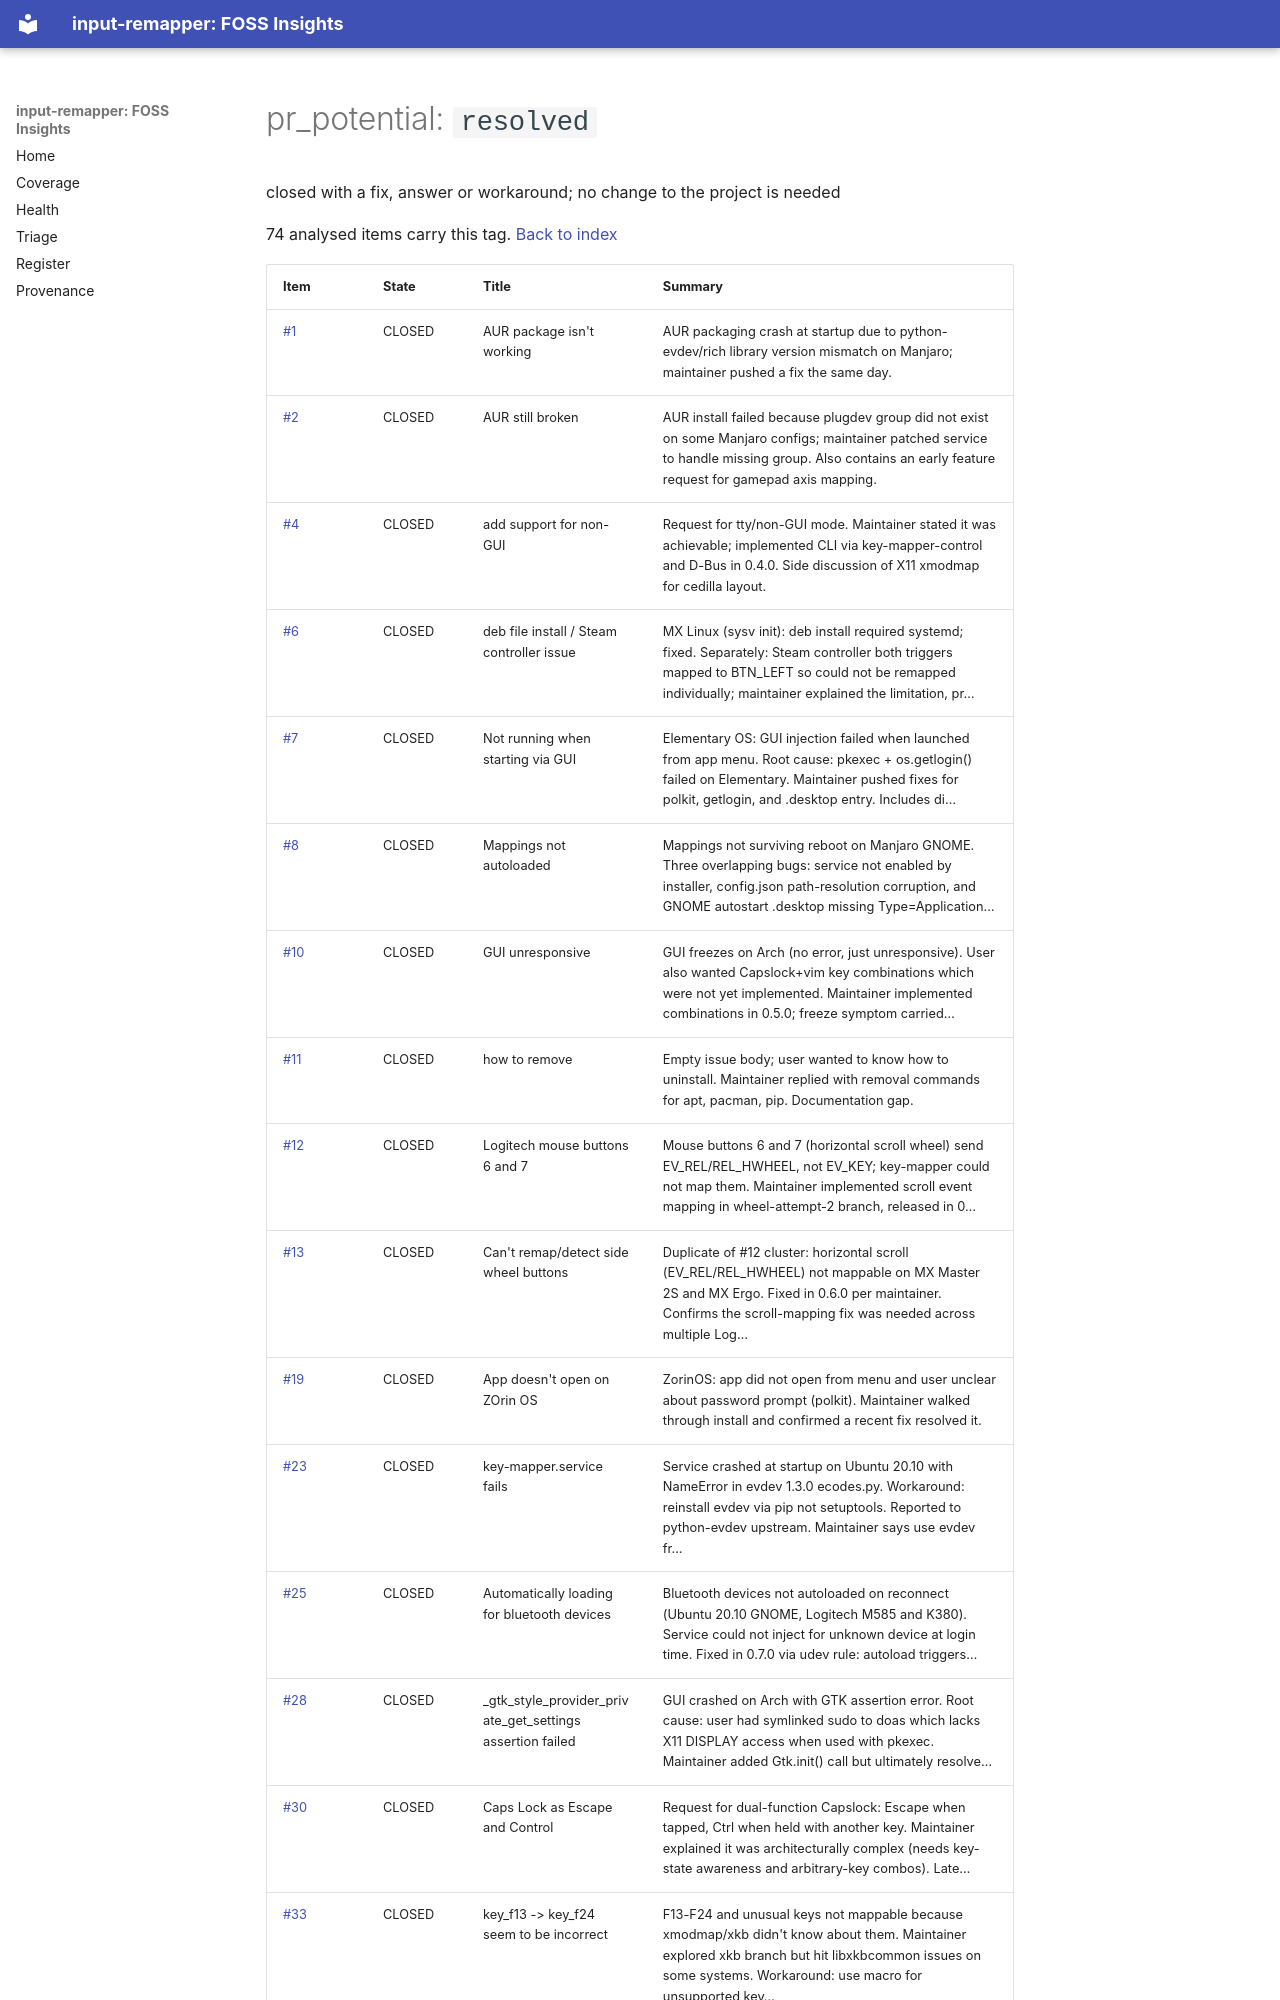

repository: open-commons-observatory/input-remapper-fi · page: by/pr_potential/resolved/index.html · generator: mkdocs

# pr_potential: `resolved`

closed with a fix, answer or workaround; no change to the project is needed

74 analysed items carry this tag. [Back to index](../../index.md)

| Item | State | Title | Summary |
|---|---|---|---|
| [#1](https://github.com/sezanzeb/input-remapper/issues/1) | CLOSED | AUR package isn't working | AUR packaging crash at startup due to python-evdev/rich library version mismatch on Manjaro; maintainer pushed a fix the same day. |
| [#2](https://github.com/sezanzeb/input-remapper/issues/2) | CLOSED | AUR still broken | AUR install failed because plugdev group did not exist on some Manjaro configs; maintainer patched service to handle missing group. Also contains an early feature request for gamepad axis mapping. |
| [#4](https://github.com/sezanzeb/input-remapper/issues/4) | CLOSED | add support for non-GUI | Request for tty/non-GUI mode. Maintainer stated it was achievable; implemented CLI via key-mapper-control and D-Bus in 0.4.0. Side discussion of X11 xmodmap for cedilla layout. |
| [#6](https://github.com/sezanzeb/input-remapper/issues/6) | CLOSED | deb file install / Steam controller issue | MX Linux (sysv init): deb install required systemd; fixed. Separately: Steam controller both triggers mapped to BTN_LEFT so could not be remapped individually; maintainer explained the limitation, pr… |
| [#7](https://github.com/sezanzeb/input-remapper/issues/7) | CLOSED | Not running when starting via GUI | Elementary OS: GUI injection failed when launched from app menu. Root cause: pkexec + os.getlogin() failed on Elementary. Maintainer pushed fixes for polkit, getlogin, and .desktop entry. Includes di… |
| [#8](https://github.com/sezanzeb/input-remapper/issues/8) | CLOSED | Mappings not autoloaded | Mappings not surviving reboot on Manjaro GNOME. Three overlapping bugs: service not enabled by installer, config.json path-resolution corruption, and GNOME autostart .desktop missing Type=Application… |
| [#10](https://github.com/sezanzeb/input-remapper/issues/10) | CLOSED | GUI unresponsive | GUI freezes on Arch (no error, just unresponsive). User also wanted Capslock+vim key combinations which were not yet implemented. Maintainer implemented combinations in 0.5.0; freeze symptom carried… |
| [#11](https://github.com/sezanzeb/input-remapper/issues/11) | CLOSED | how to remove | Empty issue body; user wanted to know how to uninstall. Maintainer replied with removal commands for apt, pacman, pip. Documentation gap. |
| [#12](https://github.com/sezanzeb/input-remapper/issues/12) | CLOSED | Logitech mouse buttons 6 and 7 | Mouse buttons 6 and 7 (horizontal scroll wheel) send EV_REL/REL_HWHEEL, not EV_KEY; key-mapper could not map them. Maintainer implemented scroll event mapping in wheel-attempt-2 branch, released in 0… |
| [#13](https://github.com/sezanzeb/input-remapper/issues/13) | CLOSED | Can't remap/detect side wheel buttons | Duplicate of #12 cluster: horizontal scroll (EV_REL/REL_HWHEEL) not mappable on MX Master 2S and MX Ergo. Fixed in 0.6.0 per maintainer. Confirms the scroll-mapping fix was needed across multiple Log… |
| [#19](https://github.com/sezanzeb/input-remapper/issues/19) | CLOSED | App doesn't open on ZOrin OS | ZorinOS: app did not open from menu and user unclear about password prompt (polkit). Maintainer walked through install and confirmed a recent fix resolved it. |
| [#23](https://github.com/sezanzeb/input-remapper/issues/23) | CLOSED | key-mapper.service fails | Service crashed at startup on Ubuntu 20.10 with NameError in evdev 1.3.0 ecodes.py. Workaround: reinstall evdev via pip not setuptools. Reported to python-evdev upstream. Maintainer says use evdev fr… |
| [#25](https://github.com/sezanzeb/input-remapper/issues/25) | CLOSED | Automatically loading for bluetooth devices | Bluetooth devices not autoloaded on reconnect (Ubuntu 20.10 GNOME, Logitech M585 and K380). Service could not inject for unknown device at login time. Fixed in 0.7.0 via udev rule: autoload triggers… |
| [#28](https://github.com/sezanzeb/input-remapper/issues/28) | CLOSED | _gtk_style_provider_private_get_settings assertion failed | GUI crashed on Arch with GTK assertion error. Root cause: user had symlinked sudo to doas which lacks X11 DISPLAY access when used with pkexec. Maintainer added Gtk.init() call but ultimately resolve… |
| [#30](https://github.com/sezanzeb/input-remapper/issues/30) | CLOSED | Caps Lock as Escape and Control | Request for dual-function Capslock: Escape when tapped, Ctrl when held with another key. Maintainer explained it was architecturally complex (needs key-state awareness and arbitrary-key combos). Late… |
| [#33](https://github.com/sezanzeb/input-remapper/issues/33) | CLOSED | key_f13 -> key_f24 seem to be incorrect | F13-F24 and unusual keys not mappable because xmodmap/xkb didn't know about them. Maintainer explored xkb branch but hit libxkbcommon issues on some systems. Workaround: use macro for unsupported key… |
| [#35](https://github.com/sezanzeb/input-remapper/issues/35) | CLOSED | 0.6.1 freezes the pointer when applying a profile | 0.6.1 regression: applying a profile froze mouse pointer. Root cause: wrong capabilities in the injected virtual device (magic number). Maintainer pushed fix same day after seeing debug log. |
| [#36](https://github.com/sezanzeb/input-remapper/issues/36) | CLOSED | Drawing tablet cursor not moving if stylus button mapped | Drawing tablet cursor stopped moving when a stylu
